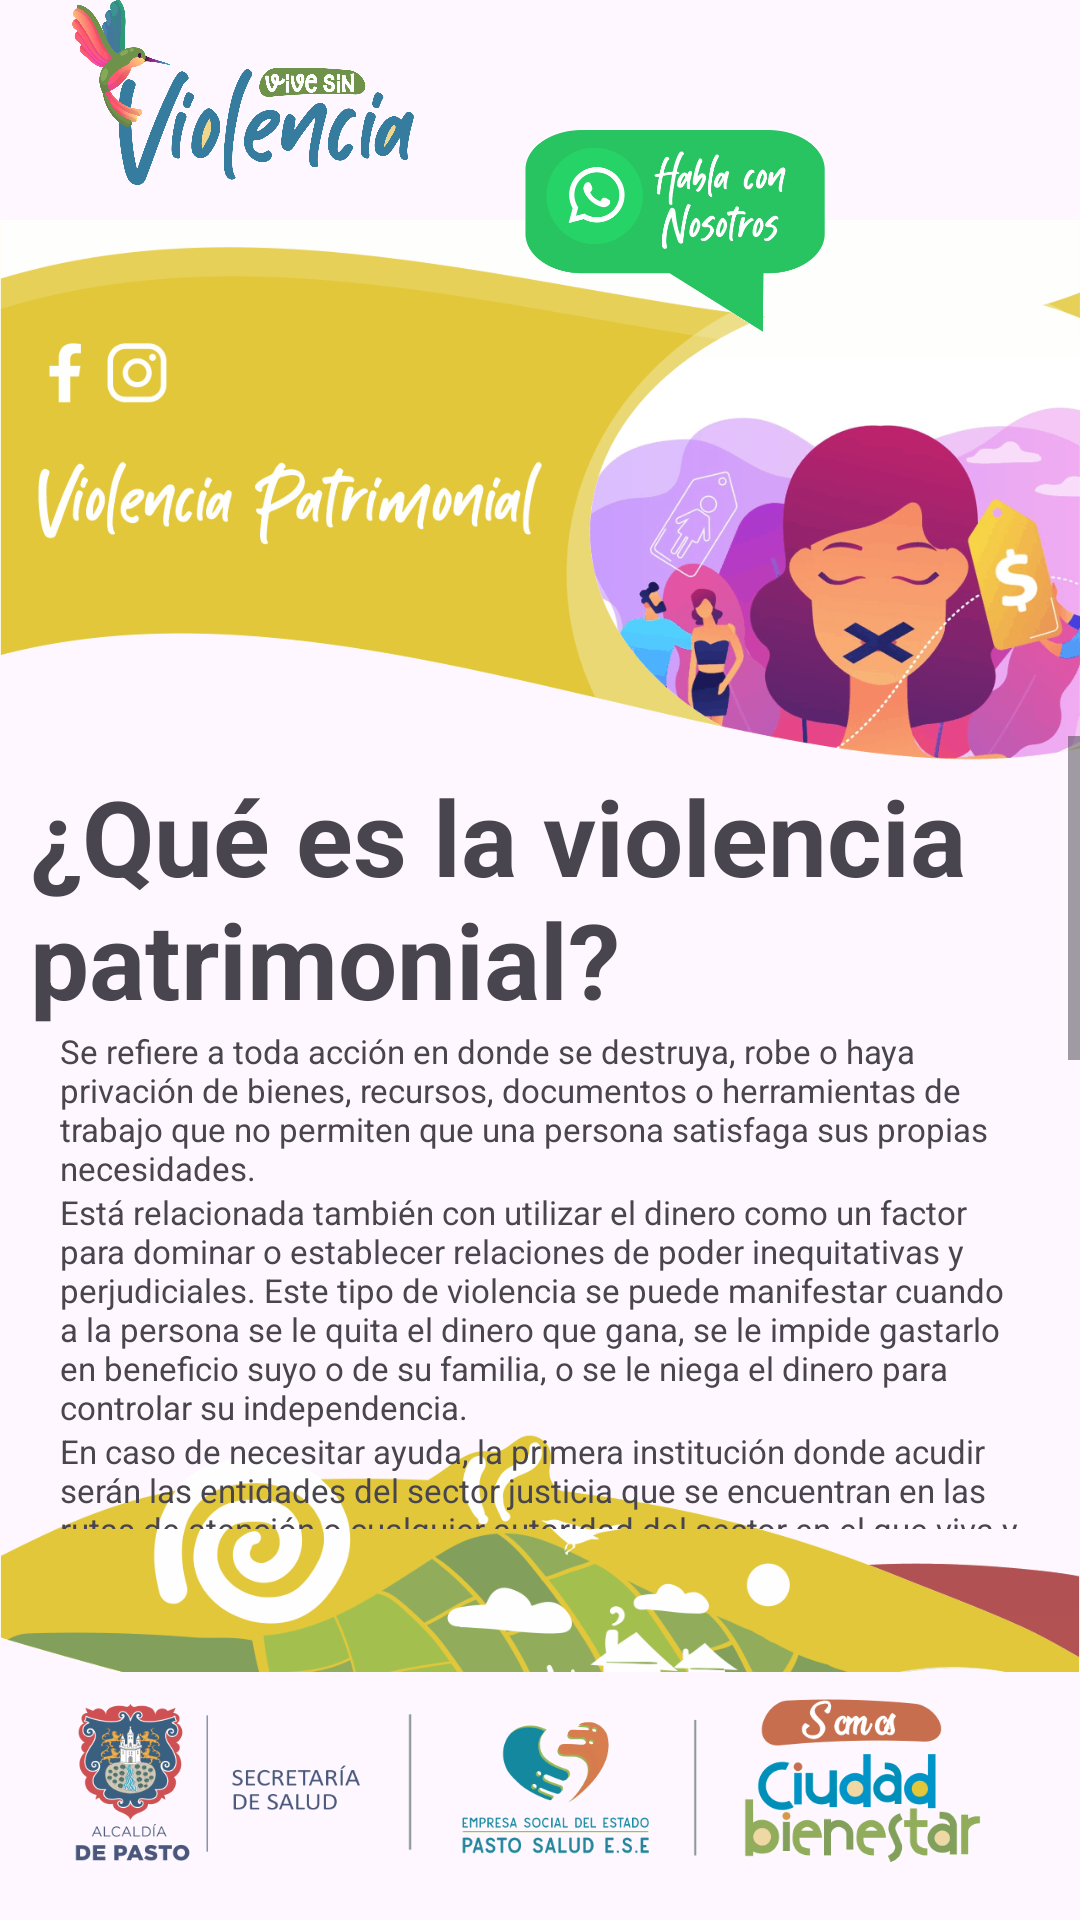

This screen was rendered from an Android layout file. Write that file and the resources it references.
<!-- AndroidManifest.xml: application theme Theme.Material3.Light.NoActionBar -->
<!-- res/layout/fragment_patrimonial.xml -->
<?xml version="1.0" encoding="utf-8"?>
<RelativeLayout xmlns:android="http://schemas.android.com/apk/res/android"
    xmlns:tools="http://schemas.android.com/tools"
    xmlns:app="http://schemas.android.com/apk/res-auto"
    android:layout_width="match_parent"
    android:layout_height="match_parent"
    tools:context=".fragments.PatrimonialFragment">

    <ImageView
        android:id="@+id/main_icon"
        android:layout_width="160dp"
        android:layout_height="80dp"
        android:elevation="100dp"
        android:layout_alignParentTop="true"
        android:layout_alignParentStart="true"
        android:scaleType="centerCrop"
        android:src="@drawable/main_icon"/>

    <ImageView
        android:id="@+id/chat_icon"
        android:layout_width="100dp"
        android:layout_height="130dp"
        android:elevation="50dp"
        android:layout_marginTop="12dp"
        android:layout_marginEnd="85dp"
        android:layout_alignParentTop="true"
        android:layout_alignParentEnd="true"
        android:src="@drawable/btn_chat_with_us"/>

    <ImageView
        android:id="@+id/iv_banner"
        android:layout_alignParentStart="true"
        android:layout_alignParentEnd="true"
        android:layout_marginTop="55dp"
        android:elevation="1dp"
        android:layout_width="match_parent"
        android:layout_height="230dp"
        android:src="@drawable/patriomonial_violence_banner" />

    <ScrollView
        android:layout_marginTop="-40dp"
        android:id="@+id/scrollView"
        android:elevation="600dp"
        android:layout_width="match_parent"
        android:layout_height="wrap_content"
        android:layout_below="@id/iv_banner"
        android:layout_above="@id/footer_splash">

        <LinearLayout
            android:layout_width="match_parent"
            android:layout_height="wrap_content"
            android:orientation="vertical"
            android:padding="10dp">

            <TextView
                android:id="@+id/title"
                android:layout_width="wrap_content"
                android:layout_height="wrap_content"
                android:text="¿Qué es la violencia patrimonial?"
                android:textSize="35sp"
                android:textStyle="bold"/>

            <TextView
                android:id="@+id/text"
                android:layout_width="wrap_content"
                android:layout_height="wrap_content"
                android:text="Se refiere a toda acción en donde se destruya, robe o haya privación de bienes, recursos, documentos o herramientas de trabajo que no permiten que una persona satisfaga sus propias necesidades. "
                android:textSize="11sp"
                android:textAlignment="viewStart"
                android:layout_marginTop="0dp"
                android:layout_marginEnd="10dp"
                android:layout_marginStart="10dp"/>

            <TextView
                android:id="@+id/text2"
                android:layout_width="wrap_content"
                android:layout_height="wrap_content"
                android:text="Está relacionada también con utilizar el dinero como un factor para dominar o establecer relaciones de poder inequitativas y perjudiciales. Este tipo de violencia se puede manifestar cuando a la persona se le quita el dinero que gana, se le impide gastarlo en beneficio suyo o de su familia, o se le niega el dinero para controlar su independencia."
                android:textSize="11sp"
                android:layout_marginTop="0dp"
                android:layout_marginEnd="10dp"
                android:layout_marginStart="10dp"
                android:backgroundTint="@color/tag_five"/>
            <TextView
                android:id="@+id/text3"
                android:layout_width="wrap_content"
                android:layout_height="wrap_content"
                android:text="En caso de necesitar ayuda, la primera institución donde acudir serán las entidades del sector justicia que se encuentran en las rutas de atención o cualquier autoridad del sector en el que viva y que le brinde confianza."
                android:textSize="11sp"
                android:layout_marginTop="0dp"
                android:layout_marginEnd="10dp"
                android:layout_marginStart="10dp"
                android:backgroundTint="@color/tag_five"/>

            <TextView
                android:id="@+id/second_title"
                android:layout_width="wrap_content"
                android:layout_height="wrap_content"
                android:text="¿Cómo puedo identificarla?"
                android:textSize="35sp"
                android:textStyle="bold"
                android:layout_marginTop="0dp"
                android:layout_marginEnd="10dp"
                android:layout_marginStart="10dp"
                android:backgroundTint="@color/tag_five"/>

            <TextView
                android:id="@+id/text4"
                android:layout_width="wrap_content"
                android:layout_height="wrap_content"
                android:text="- Esconder, destruir o alterar documentación\n- Forzar a otra persona a poner sus propiedades a nombre de un tercero \n- Controlar o administrar los ingresos de otra persona (Generalmente la pareja)\n- Apropiación indebida o no autorizada de pensiones (adultos mayores)"
                android:textSize="11sp"
                android:layout_marginEnd="10dp"
                android:layout_marginStart="10dp"/>

            <LinearLayout
                android:layout_width="match_parent"
                android:layout_height="wrap_content"
                android:orientation="vertical"
                android:gravity="center"
                android:layout_gravity="center">

                <com.airbnb.lottie.LottieAnimationView
                    android:id="@+id/lottie_animation2"
                    android:layout_width="160dp"
                    android:layout_height="60dp"
                    android:layout_marginTop="20dp"
                    android:layout_centerHorizontal="true"
                    android:tooltipText="Salud"
                    app:lottie_autoPlay="true"
                    app:lottie_loop="true"
                    app:lottie_fileName="animation_salud.json"/>

                <TextView
                    android:layout_width="wrap_content"
                    android:layout_height="wrap_content"
                    android:layout_marginTop="5dp"
                    android:textStyle="bold"
                    android:text="Salud"
                    android:textSize="10sp"/>

            </LinearLayout>

            <LinearLayout
                android:gravity="center"
                android:layout_gravity="center_horizontal"
                android:layout_width="match_parent"
                android:layout_height="wrap_content"
                android:orientation="horizontal">

                <LinearLayout
                    android:layout_width="wrap_content"
                    android:layout_height="wrap_content"
                    android:orientation="vertical"
                    android:gravity="center">

                    <com.airbnb.lottie.LottieAnimationView
                        android:id="@+id/lottie_animation"
                        android:layout_width="55dp"
                        android:layout_height="60dp"
                        android:layout_marginTop="12dp"
                        android:tooltipText="Justicia"
                        app:lottie_autoPlay="true"
                        app:lottie_loop="true"
                        app:lottie_fileName="animation_justicia3.json"/>

                    <TextView
                        android:layout_width="wrap_content"
                        android:layout_height="wrap_content"
                        android:layout_marginTop="5dp"
                        android:textStyle="bold"
                        android:text="Justicia"
                        android:textSize="10sp"/>
                </LinearLayout>

                <LinearLayout
                    android:layout_marginStart="60dp"
                    android:layout_width="wrap_content"
                    android:layout_height="wrap_content"
                    android:orientation="vertical"
                    android:gravity="center"
                    android:layout_gravity="center">

                    <com.airbnb.lottie.LottieAnimationView
                        android:id="@+id/lottie_animation3"
                        android:layout_marginTop="8dp"
                        android:layout_marginStart="10dp"
                        android:layout_width="85dp"
                        android:layout_height="85dp"
                        android:layout_centerHorizontal="true"
                        android:tooltipText="Protección"
                        app:lottie_autoPlay="true"
                        app:lottie_loop="true"
                        app:lottie_fileName="animation_proteccion.json"/>

                    <TextView
                        android:layout_marginTop="-8dp"
                        android:layout_width="wrap_content"
                        android:layout_height="wrap_content"
                        android:layout_marginStart="10dp"
                        android:textStyle="bold"
                        android:text="Protección"
                        android:textSize="10sp"/>
                </LinearLayout>

            </LinearLayout>


        </LinearLayout>
    </ScrollView>


    <ImageView
        android:layout_width="match_parent"
        android:layout_height="250dp"
        android:layout_above="@+id/footer_splash"
        android:layout_alignParentStart="true"
        android:layout_alignParentEnd="true"
        android:layout_marginBottom="-48dp"
        android:elevation="500dp"
        android:cropToPadding="true"
        android:paddingTop="85dp"
        android:scaleType="centerCrop"
        android:src="@drawable/illustrated_strip"/>

    <ImageView
        android:id="@+id/footer_splash"
        android:layout_width="match_parent"
        android:layout_height="170dp"
        android:layout_alignParentEnd="true"
        android:layout_alignParentStart="true"
        android:layout_alignParentBottom="true"
        android:layout_marginBottom="-40dp"
        android:elevation="100dp"
        android:src="@drawable/splash_footer"/>
</RelativeLayout>
<!-- resources referenced by this layout -->
<resources>
  <color name="tag_five">#C75EA3</color>
  <!-- drawable btn_chat_with_us: png bitmap (drawable, 18030 bytes) -->
  <!-- drawable illustrated_strip: png bitmap (drawable, 32911 bytes) -->
  <!-- drawable main_icon: png bitmap (drawable, 83708 bytes) -->
  <!-- drawable patriomonial_violence_banner: png bitmap (drawable, 76527 bytes) -->
  <!-- drawable splash_footer: png bitmap (drawable, 32698 bytes) -->
</resources>
